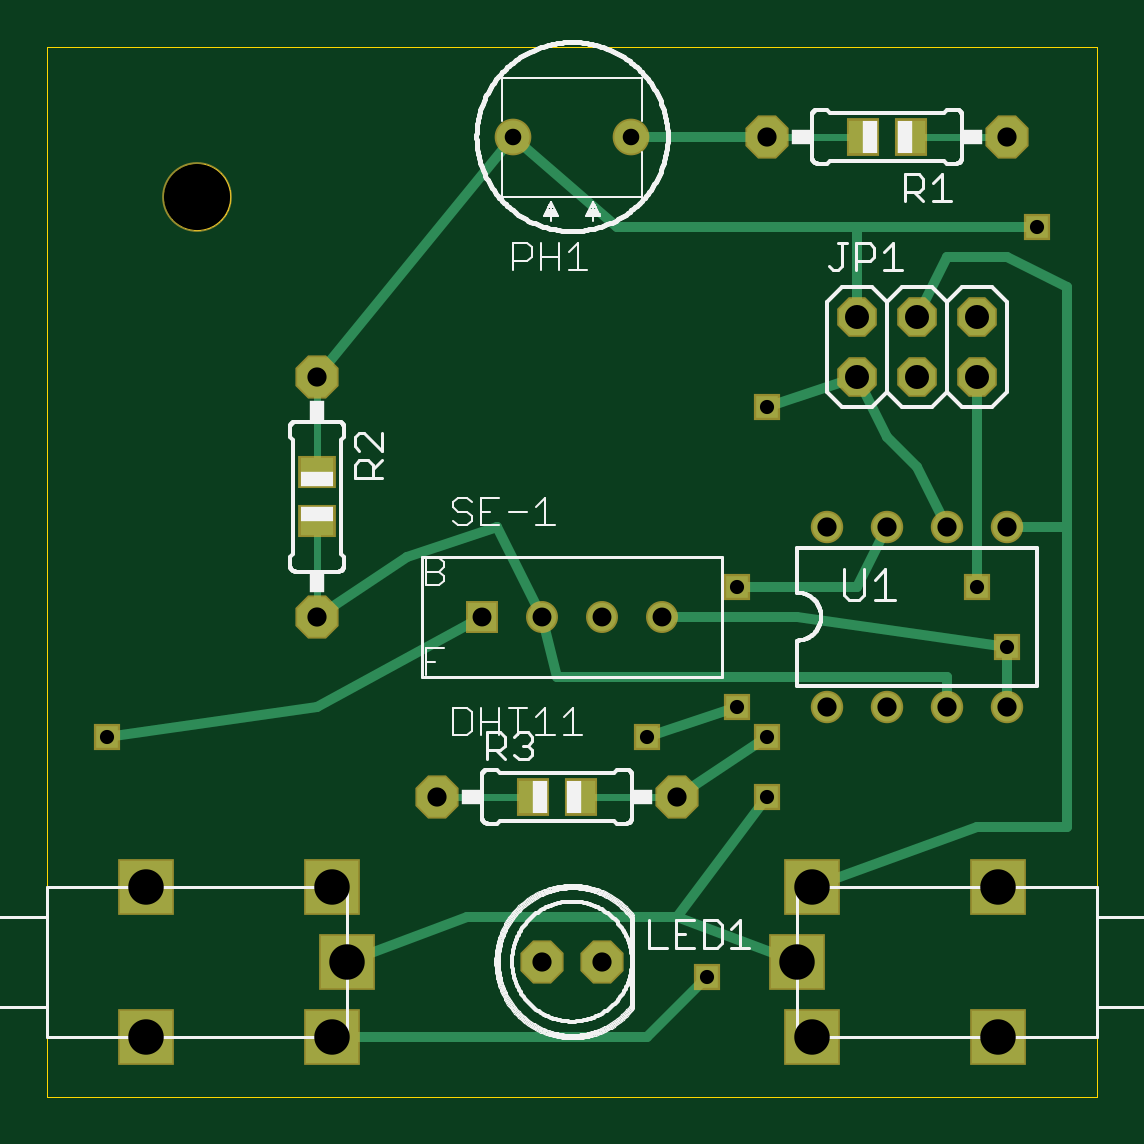
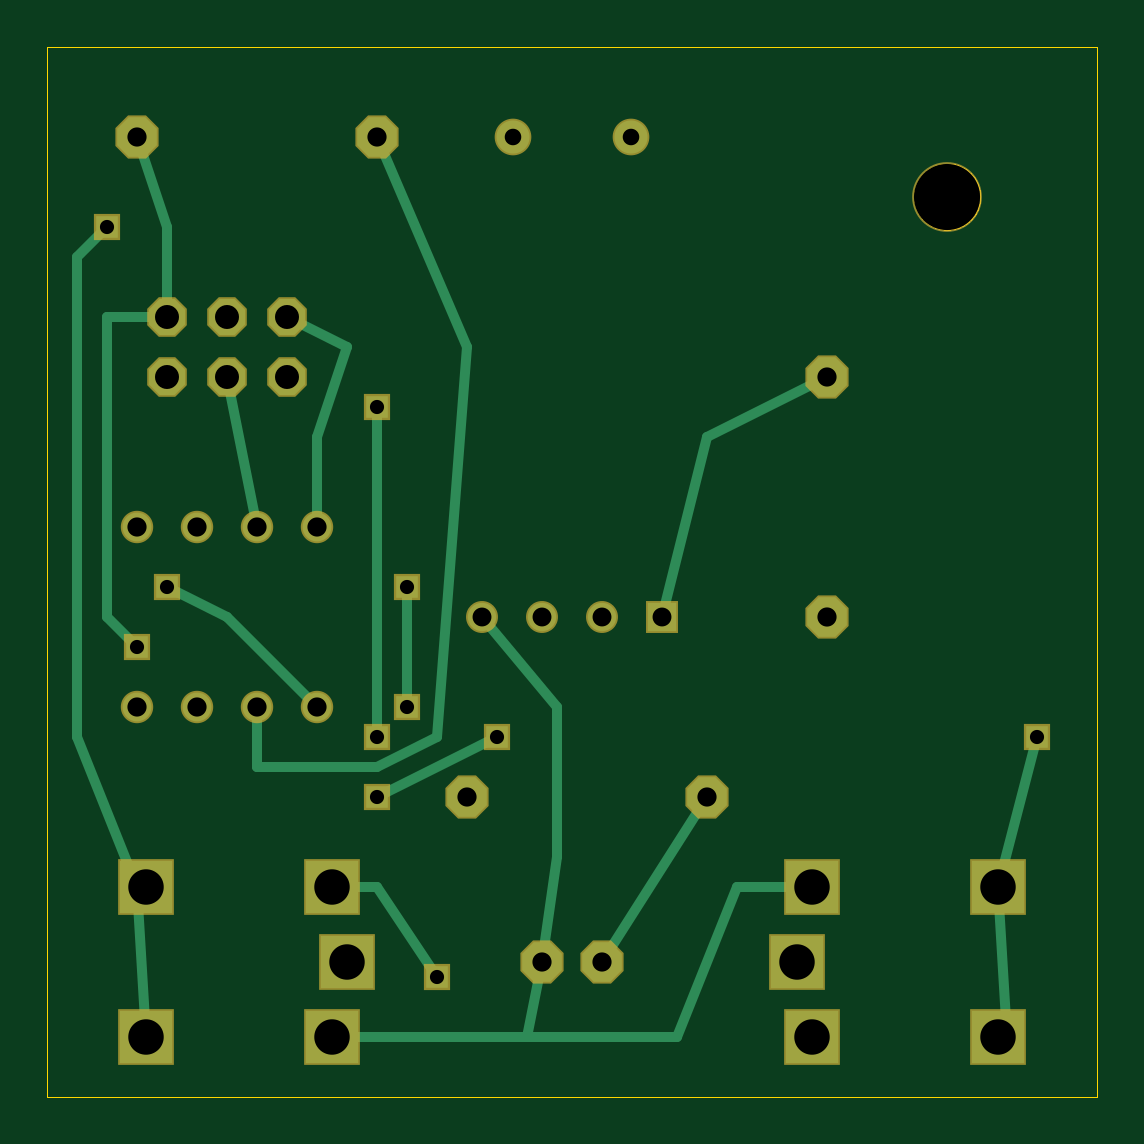
Circuit board: 8 layer files. Board 44.4 x 44.5 mm.
- outline: Sensor Board.boardoutline.ger (5158 bytes)
- bottom_copper: Sensor Board.bottomlayer.ger (2598 bytes)
- bottom_mask: Sensor Board.bottomsoldermask.ger (1380 bytes)
- drill: Sensor Board.drills.xln (721 bytes)
- paste: Sensor Board.tcream.ger (283 bytes)
- top_copper: Sensor Board.toplayer.ger (3019 bytes)
- top_silk: Sensor Board.topsilkscreen.ger (74716 bytes)
- top_mask: Sensor Board.topsoldermask.ger (1568 bytes)

=== outline: Sensor Board.boardoutline.ger ===
G75*
%MOIN*%
%OFA0B0*%
%FSLAX25Y25*%
%IPPOS*%
%LPD*%
%AMOC8*
5,1,8,0,0,1.08239X$1,22.5*
%
%ADD10C,0.00000*%
D10*
X0011250Y0001000D02*
X0011250Y0176000D01*
X0186250Y0176000D01*
X0186250Y0001000D01*
X0011250Y0001000D01*
X0030738Y0151000D02*
X0030740Y0151148D01*
X0030746Y0151296D01*
X0030756Y0151444D01*
X0030770Y0151591D01*
X0030788Y0151738D01*
X0030809Y0151884D01*
X0030835Y0152030D01*
X0030865Y0152175D01*
X0030898Y0152319D01*
X0030936Y0152462D01*
X0030977Y0152604D01*
X0031022Y0152745D01*
X0031070Y0152885D01*
X0031123Y0153024D01*
X0031179Y0153161D01*
X0031239Y0153296D01*
X0031302Y0153430D01*
X0031369Y0153562D01*
X0031440Y0153692D01*
X0031514Y0153820D01*
X0031591Y0153946D01*
X0031672Y0154070D01*
X0031756Y0154192D01*
X0031843Y0154311D01*
X0031934Y0154428D01*
X0032028Y0154543D01*
X0032124Y0154655D01*
X0032224Y0154765D01*
X0032326Y0154871D01*
X0032432Y0154975D01*
X0032540Y0155076D01*
X0032651Y0155174D01*
X0032764Y0155270D01*
X0032880Y0155362D01*
X0032998Y0155451D01*
X0033119Y0155536D01*
X0033242Y0155619D01*
X0033367Y0155698D01*
X0033494Y0155774D01*
X0033623Y0155846D01*
X0033754Y0155915D01*
X0033887Y0155980D01*
X0034022Y0156041D01*
X0034158Y0156099D01*
X0034295Y0156154D01*
X0034434Y0156204D01*
X0034575Y0156251D01*
X0034716Y0156294D01*
X0034859Y0156334D01*
X0035003Y0156369D01*
X0035147Y0156401D01*
X0035293Y0156428D01*
X0035439Y0156452D01*
X0035586Y0156472D01*
X0035733Y0156488D01*
X0035880Y0156500D01*
X0036028Y0156508D01*
X0036176Y0156512D01*
X0036324Y0156512D01*
X0036472Y0156508D01*
X0036620Y0156500D01*
X0036767Y0156488D01*
X0036914Y0156472D01*
X0037061Y0156452D01*
X0037207Y0156428D01*
X0037353Y0156401D01*
X0037497Y0156369D01*
X0037641Y0156334D01*
X0037784Y0156294D01*
X0037925Y0156251D01*
X0038066Y0156204D01*
X0038205Y0156154D01*
X0038342Y0156099D01*
X0038478Y0156041D01*
X0038613Y0155980D01*
X0038746Y0155915D01*
X0038877Y0155846D01*
X0039006Y0155774D01*
X0039133Y0155698D01*
X0039258Y0155619D01*
X0039381Y0155536D01*
X0039502Y0155451D01*
X0039620Y0155362D01*
X0039736Y0155270D01*
X0039849Y0155174D01*
X0039960Y0155076D01*
X0040068Y0154975D01*
X0040174Y0154871D01*
X0040276Y0154765D01*
X0040376Y0154655D01*
X0040472Y0154543D01*
X0040566Y0154428D01*
X0040657Y0154311D01*
X0040744Y0154192D01*
X0040828Y0154070D01*
X0040909Y0153946D01*
X0040986Y0153820D01*
X0041060Y0153692D01*
X0041131Y0153562D01*
X0041198Y0153430D01*
X0041261Y0153296D01*
X0041321Y0153161D01*
X0041377Y0153024D01*
X0041430Y0152885D01*
X0041478Y0152745D01*
X0041523Y0152604D01*
X0041564Y0152462D01*
X0041602Y0152319D01*
X0041635Y0152175D01*
X0041665Y0152030D01*
X0041691Y0151884D01*
X0041712Y0151738D01*
X0041730Y0151591D01*
X0041744Y0151444D01*
X0041754Y0151296D01*
X0041760Y0151148D01*
X0041762Y0151000D01*
X0041760Y0150852D01*
X0041754Y0150704D01*
X0041744Y0150556D01*
X0041730Y0150409D01*
X0041712Y0150262D01*
X0041691Y0150116D01*
X0041665Y0149970D01*
X0041635Y0149825D01*
X0041602Y0149681D01*
X0041564Y0149538D01*
X0041523Y0149396D01*
X0041478Y0149255D01*
X0041430Y0149115D01*
X0041377Y0148976D01*
X0041321Y0148839D01*
X0041261Y0148704D01*
X0041198Y0148570D01*
X0041131Y0148438D01*
X0041060Y0148308D01*
X0040986Y0148180D01*
X0040909Y0148054D01*
X0040828Y0147930D01*
X0040744Y0147808D01*
X0040657Y0147689D01*
X0040566Y0147572D01*
X0040472Y0147457D01*
X0040376Y0147345D01*
X0040276Y0147235D01*
X0040174Y0147129D01*
X0040068Y0147025D01*
X0039960Y0146924D01*
X0039849Y0146826D01*
X0039736Y0146730D01*
X0039620Y0146638D01*
X0039502Y0146549D01*
X0039381Y0146464D01*
X0039258Y0146381D01*
X0039133Y0146302D01*
X0039006Y0146226D01*
X0038877Y0146154D01*
X0038746Y0146085D01*
X0038613Y0146020D01*
X0038478Y0145959D01*
X0038342Y0145901D01*
X0038205Y0145846D01*
X0038066Y0145796D01*
X0037925Y0145749D01*
X0037784Y0145706D01*
X0037641Y0145666D01*
X0037497Y0145631D01*
X0037353Y0145599D01*
X0037207Y0145572D01*
X0037061Y0145548D01*
X0036914Y0145528D01*
X0036767Y0145512D01*
X0036620Y0145500D01*
X0036472Y0145492D01*
X0036324Y0145488D01*
X0036176Y0145488D01*
X0036028Y0145492D01*
X0035880Y0145500D01*
X0035733Y0145512D01*
X0035586Y0145528D01*
X0035439Y0145548D01*
X0035293Y0145572D01*
X0035147Y0145599D01*
X0035003Y0145631D01*
X0034859Y0145666D01*
X0034716Y0145706D01*
X0034575Y0145749D01*
X0034434Y0145796D01*
X0034295Y0145846D01*
X0034158Y0145901D01*
X0034022Y0145959D01*
X0033887Y0146020D01*
X0033754Y0146085D01*
X0033623Y0146154D01*
X0033494Y0146226D01*
X0033367Y0146302D01*
X0033242Y0146381D01*
X0033119Y0146464D01*
X0032998Y0146549D01*
X0032880Y0146638D01*
X0032764Y0146730D01*
X0032651Y0146826D01*
X0032540Y0146924D01*
X0032432Y0147025D01*
X0032326Y0147129D01*
X0032224Y0147235D01*
X0032124Y0147345D01*
X0032028Y0147457D01*
X0031934Y0147572D01*
X0031843Y0147689D01*
X0031756Y0147808D01*
X0031672Y0147930D01*
X0031591Y0148054D01*
X0031514Y0148180D01*
X0031440Y0148308D01*
X0031369Y0148438D01*
X0031302Y0148570D01*
X0031239Y0148704D01*
X0031179Y0148839D01*
X0031123Y0148976D01*
X0031070Y0149115D01*
X0031022Y0149255D01*
X0030977Y0149396D01*
X0030936Y0149538D01*
X0030898Y0149681D01*
X0030865Y0149825D01*
X0030835Y0149970D01*
X0030809Y0150116D01*
X0030788Y0150262D01*
X0030770Y0150409D01*
X0030756Y0150556D01*
X0030746Y0150704D01*
X0030740Y0150852D01*
X0030738Y0151000D01*
M02*

=== bottom_copper: Sensor Board.bottomlayer.ger ===
G75*
%MOIN*%
%OFA0B0*%
%FSLAX25Y25*%
%IPPOS*%
%LPD*%
%AMOC8*
5,1,8,0,0,1.08239X$1,22.5*
%
%ADD10R,0.08858X0.08858*%
%ADD11OC8,0.06000*%
%ADD12OC8,0.06600*%
%ADD13C,0.05512*%
%ADD14R,0.04724X0.04724*%
%ADD15C,0.04724*%
%ADD16C,0.04800*%
%ADD17C,0.01600*%
%ADD18R,0.03762X0.03762*%
D10*
X0027750Y0011000D03*
X0027750Y0036000D03*
X0058750Y0036000D03*
X0061250Y0023500D03*
X0058750Y0011000D03*
X0136250Y0023500D03*
X0138750Y0011000D03*
X0138750Y0036000D03*
X0169750Y0036000D03*
X0169750Y0011000D03*
D11*
X0166250Y0121000D03*
X0156250Y0121000D03*
X0146250Y0121000D03*
X0146250Y0131000D03*
X0156250Y0131000D03*
X0166250Y0131000D03*
D12*
X0171250Y0161000D03*
X0131250Y0161000D03*
X0056250Y0121000D03*
X0056250Y0081000D03*
X0076250Y0051000D03*
X0093750Y0023500D03*
X0103750Y0023500D03*
X0116250Y0051000D03*
D13*
X0108593Y0161000D03*
X0088907Y0161000D03*
D14*
X0083750Y0081000D03*
D15*
X0093750Y0081000D03*
X0103750Y0081000D03*
X0113750Y0081000D03*
D16*
X0141250Y0066000D03*
X0151250Y0066000D03*
X0161250Y0066000D03*
X0171250Y0066000D03*
X0171250Y0096000D03*
X0161250Y0096000D03*
X0151250Y0096000D03*
X0141250Y0096000D03*
D17*
X0027750Y0036000D02*
X0026250Y0011000D01*
X0027750Y0036000D02*
X0021250Y0061000D01*
X0058750Y0036000D02*
X0071250Y0036000D01*
X0081250Y0011000D01*
X0106250Y0011000D01*
X0103750Y0023500D01*
X0101250Y0041000D01*
X0101250Y0066000D01*
X0113750Y0081000D01*
X0126250Y0086000D02*
X0126250Y0066000D01*
X0121250Y0061000D02*
X0131250Y0056000D01*
X0151250Y0056000D01*
X0151250Y0066000D01*
X0141250Y0066000D02*
X0156250Y0081000D01*
X0166250Y0086000D01*
X0176250Y0081000D02*
X0171250Y0076000D01*
X0176250Y0081000D02*
X0176250Y0131000D01*
X0166250Y0131000D01*
X0166250Y0146000D01*
X0171250Y0161000D01*
X0176250Y0146000D02*
X0181250Y0141000D01*
X0181250Y0061000D01*
X0171250Y0036000D01*
X0169750Y0011000D01*
X0138750Y0011000D02*
X0106250Y0011000D01*
X0093750Y0023500D02*
X0076250Y0051000D01*
X0083750Y0081000D02*
X0076250Y0111000D01*
X0056250Y0121000D01*
X0116250Y0126000D02*
X0121250Y0061000D01*
X0111250Y0061000D02*
X0131250Y0051000D01*
X0131250Y0061000D02*
X0131250Y0116000D01*
X0136250Y0126000D02*
X0146250Y0131000D01*
X0136250Y0126000D02*
X0141250Y0111000D01*
X0141250Y0096000D01*
X0151250Y0096000D02*
X0156250Y0121000D01*
X0116250Y0126000D02*
X0131250Y0161000D01*
X0131250Y0036000D02*
X0138750Y0036000D01*
X0131250Y0036000D02*
X0121250Y0021000D01*
D18*
X0121250Y0021000D03*
X0131250Y0051000D03*
X0131250Y0061000D03*
X0126250Y0066000D03*
X0111250Y0061000D03*
X0126250Y0086000D03*
X0131250Y0116000D03*
X0166250Y0086000D03*
X0171250Y0076000D03*
X0176250Y0146000D03*
X0021250Y0061000D03*
M02*

=== bottom_mask: Sensor Board.bottomsoldermask.ger ===
G75*
%MOIN*%
%OFA0B0*%
%FSLAX25Y25*%
%IPPOS*%
%LPD*%
%AMOC8*
5,1,8,0,0,1.08239X$1,22.5*
%
%ADD10C,0.11624*%
%ADD11R,0.09458X0.09458*%
%ADD12OC8,0.06600*%
%ADD13OC8,0.07200*%
%ADD14C,0.06112*%
%ADD15R,0.05324X0.05324*%
%ADD16C,0.05324*%
%ADD17C,0.05400*%
%ADD18R,0.04362X0.04362*%
D10*
X0036250Y0151000D03*
D11*
X0027750Y0011000D03*
X0027750Y0036000D03*
X0058750Y0036000D03*
X0061250Y0023500D03*
X0058750Y0011000D03*
X0136250Y0023500D03*
X0138750Y0011000D03*
X0138750Y0036000D03*
X0169750Y0036000D03*
X0169750Y0011000D03*
D12*
X0166250Y0121000D03*
X0156250Y0121000D03*
X0146250Y0121000D03*
X0146250Y0131000D03*
X0156250Y0131000D03*
X0166250Y0131000D03*
D13*
X0171250Y0161000D03*
X0131250Y0161000D03*
X0056250Y0121000D03*
X0056250Y0081000D03*
X0076250Y0051000D03*
X0093750Y0023500D03*
X0103750Y0023500D03*
X0116250Y0051000D03*
D14*
X0108593Y0161000D03*
X0088907Y0161000D03*
D15*
X0083750Y0081000D03*
D16*
X0093750Y0081000D03*
X0103750Y0081000D03*
X0113750Y0081000D03*
D17*
X0141250Y0066000D03*
X0151250Y0066000D03*
X0161250Y0066000D03*
X0171250Y0066000D03*
X0171250Y0096000D03*
X0161250Y0096000D03*
X0151250Y0096000D03*
X0141250Y0096000D03*
D18*
X0126250Y0086000D03*
X0126250Y0066000D03*
X0131250Y0061000D03*
X0131250Y0051000D03*
X0111250Y0061000D03*
X0121250Y0021000D03*
X0171250Y0076000D03*
X0166250Y0086000D03*
X0131250Y0116000D03*
X0176250Y0146000D03*
X0021250Y0061000D03*
M02*

=== drill: Sensor Board.drills.xln ===
%
M48
M72
T01C0.0236
T02C0.0276
T03C0.0315
T04C0.0320
T05C0.0400
T06C0.0591
T07C0.1102
%
T01
X2125Y6100
X11125Y6100
X12625Y6600
X13125Y6100
X13125Y5100
X12125Y2100
X17125Y7600
X16625Y8600
X13125Y11600
X12625Y8600
X17625Y14600
T02
X10859Y16100
X8891Y16100
T03
X9375Y8100
X8375Y8100
X10375Y8100
X11375Y8100
T04
X14125Y6600
X15125Y6600
X16125Y6600
X17125Y6600
X17125Y9600
X16125Y9600
X15125Y9600
X14125Y9600
X11625Y5100
X10375Y2350
X9375Y2350
X7625Y5100
X5625Y8100
X5625Y12100
X13125Y16100
X17125Y16100
T05
X16625Y13100
X15625Y13100
X14625Y13100
X14625Y12100
X15625Y12100
X16625Y12100
T06
X2775Y1100
X2775Y3600
X5875Y3600
X6125Y2350
X5875Y1100
X13625Y2350
X13875Y1100
X13875Y3600
X16975Y3600
X16975Y1100
T07
X3625Y15100
M30

=== paste: Sensor Board.tcream.ger ===
G75*
%MOIN*%
%OFA0B0*%
%FSLAX25Y25*%
%IPPOS*%
%LPD*%
%AMOC8*
5,1,8,0,0,1.08239X$1,22.5*
%
%ADD10R,0.04724X0.05512*%
%ADD11R,0.05512X0.04724*%
D10*
X0092213Y0051000D03*
X0100287Y0051000D03*
X0147213Y0161000D03*
X0155287Y0161000D03*
D11*
X0056250Y0105037D03*
X0056250Y0096963D03*
M02*

=== top_copper: Sensor Board.toplayer.ger ===
G75*
%MOIN*%
%OFA0B0*%
%FSLAX25Y25*%
%IPPOS*%
%LPD*%
%AMOC8*
5,1,8,0,0,1.08239X$1,22.5*
%
%ADD10R,0.08858X0.08858*%
%ADD11OC8,0.06000*%
%ADD12OC8,0.06600*%
%ADD13C,0.05512*%
%ADD14C,0.01200*%
%ADD15R,0.04724X0.05512*%
%ADD16R,0.05512X0.04724*%
%ADD17R,0.04724X0.04724*%
%ADD18C,0.04724*%
%ADD19C,0.04800*%
%ADD20R,0.03762X0.03762*%
%ADD21C,0.01600*%
D10*
X0027750Y0011000D03*
X0027750Y0036000D03*
X0058750Y0036000D03*
X0061250Y0023500D03*
X0058750Y0011000D03*
X0136250Y0023500D03*
X0138750Y0011000D03*
X0138750Y0036000D03*
X0169750Y0036000D03*
X0169750Y0011000D03*
D11*
X0166250Y0121000D03*
X0156250Y0121000D03*
X0146250Y0121000D03*
X0146250Y0131000D03*
X0156250Y0131000D03*
X0166250Y0131000D03*
D12*
X0171250Y0161000D03*
X0131250Y0161000D03*
X0056250Y0121000D03*
X0056250Y0081000D03*
X0076250Y0051000D03*
X0093750Y0023500D03*
X0103750Y0023500D03*
X0116250Y0051000D03*
D13*
X0108593Y0161000D03*
X0088907Y0161000D03*
D14*
X0131171Y0161000D02*
X0147313Y0161000D01*
X0155581Y0161000D02*
X0168967Y0161000D01*
X0056250Y0118717D02*
X0056250Y0105331D01*
X0056250Y0097063D02*
X0056250Y0080921D01*
X0078533Y0051000D02*
X0091919Y0051000D01*
X0100187Y0051000D02*
X0116329Y0051000D01*
D15*
X0100287Y0051000D03*
X0092213Y0051000D03*
X0147213Y0161000D03*
X0155287Y0161000D03*
D16*
X0056250Y0105037D03*
X0056250Y0096963D03*
D17*
X0083750Y0081000D03*
D18*
X0093750Y0081000D03*
X0103750Y0081000D03*
X0113750Y0081000D03*
D19*
X0141250Y0066000D03*
X0151250Y0066000D03*
X0161250Y0066000D03*
X0171250Y0066000D03*
X0171250Y0096000D03*
X0161250Y0096000D03*
X0151250Y0096000D03*
X0141250Y0096000D03*
D20*
X0126250Y0086000D03*
X0126250Y0066000D03*
X0131250Y0061000D03*
X0131250Y0051000D03*
X0111250Y0061000D03*
X0121250Y0021000D03*
X0171250Y0076000D03*
X0166250Y0086000D03*
X0131250Y0116000D03*
X0176250Y0146000D03*
X0021250Y0061000D03*
D21*
X0056250Y0066000D01*
X0083750Y0081000D01*
X0093750Y0081000D02*
X0096250Y0071000D01*
X0161250Y0071000D01*
X0161250Y0066000D01*
X0171250Y0066000D02*
X0171250Y0076000D01*
X0136250Y0081000D01*
X0113750Y0081000D01*
X0126250Y0086000D02*
X0146250Y0086000D01*
X0151250Y0096000D01*
X0161250Y0096000D02*
X0156250Y0106000D01*
X0151250Y0111000D01*
X0146250Y0121000D01*
X0131250Y0116000D01*
X0146250Y0131000D02*
X0146250Y0146000D01*
X0106250Y0146000D01*
X0088907Y0161000D01*
X0056250Y0121000D01*
X0071250Y0091000D02*
X0086250Y0096000D01*
X0093750Y0081000D01*
X0071250Y0091000D02*
X0056250Y0081000D01*
X0111250Y0061000D02*
X0126250Y0066000D01*
X0131250Y0061000D02*
X0116250Y0051000D01*
X0131250Y0051000D02*
X0116250Y0031000D01*
X0136250Y0023500D01*
X0138750Y0036000D02*
X0166250Y0046000D01*
X0181250Y0046000D01*
X0181250Y0096000D01*
X0181250Y0136000D01*
X0171250Y0141000D01*
X0161250Y0141000D01*
X0156250Y0131000D01*
X0166250Y0121000D02*
X0166250Y0086000D01*
X0171250Y0096000D02*
X0181250Y0096000D01*
X0176250Y0146000D02*
X0146250Y0146000D01*
X0131250Y0161000D02*
X0108593Y0161000D01*
X0116250Y0031000D02*
X0081250Y0031000D01*
X0061250Y0023500D01*
X0058750Y0011000D02*
X0111250Y0011000D01*
X0121250Y0021000D01*
M02*

=== top_silk: Sensor Board.topsilkscreen.ger (74716 bytes, source omitted) ===
=== top_mask: Sensor Board.topsoldermask.ger ===
G75*
%MOIN*%
%OFA0B0*%
%FSLAX25Y25*%
%IPPOS*%
%LPD*%
%AMOC8*
5,1,8,0,0,1.08239X$1,22.5*
%
%ADD10C,0.11624*%
%ADD11R,0.09458X0.09458*%
%ADD12OC8,0.06600*%
%ADD13OC8,0.07200*%
%ADD14C,0.06112*%
%ADD15R,0.05512X0.06299*%
%ADD16R,0.06299X0.05512*%
%ADD17R,0.05324X0.05324*%
%ADD18C,0.05324*%
%ADD19C,0.05400*%
%ADD20R,0.04362X0.04362*%
D10*
X0036250Y0151000D03*
D11*
X0027750Y0011000D03*
X0027750Y0036000D03*
X0058750Y0036000D03*
X0061250Y0023500D03*
X0058750Y0011000D03*
X0136250Y0023500D03*
X0138750Y0011000D03*
X0138750Y0036000D03*
X0169750Y0036000D03*
X0169750Y0011000D03*
D12*
X0166250Y0121000D03*
X0156250Y0121000D03*
X0146250Y0121000D03*
X0146250Y0131000D03*
X0156250Y0131000D03*
X0166250Y0131000D03*
D13*
X0171250Y0161000D03*
X0131250Y0161000D03*
X0056250Y0121000D03*
X0056250Y0081000D03*
X0076250Y0051000D03*
X0093750Y0023500D03*
X0103750Y0023500D03*
X0116250Y0051000D03*
D14*
X0108593Y0161000D03*
X0088907Y0161000D03*
D15*
X0147213Y0161000D03*
X0155287Y0161000D03*
X0100287Y0051000D03*
X0092213Y0051000D03*
D16*
X0056250Y0096963D03*
X0056250Y0105037D03*
D17*
X0083750Y0081000D03*
D18*
X0093750Y0081000D03*
X0103750Y0081000D03*
X0113750Y0081000D03*
D19*
X0141250Y0066000D03*
X0151250Y0066000D03*
X0161250Y0066000D03*
X0171250Y0066000D03*
X0171250Y0096000D03*
X0161250Y0096000D03*
X0151250Y0096000D03*
X0141250Y0096000D03*
D20*
X0126250Y0086000D03*
X0126250Y0066000D03*
X0131250Y0061000D03*
X0131250Y0051000D03*
X0111250Y0061000D03*
X0121250Y0021000D03*
X0171250Y0076000D03*
X0166250Y0086000D03*
X0131250Y0116000D03*
X0176250Y0146000D03*
X0021250Y0061000D03*
M02*

